Run: headless pygame with SDL's dummy video driver; simulated clock (each Clock.tick advances the game by its frame time, no real sleeping); random seed 0; keys injected as events and as key.get_pressed() state; no mouse input.
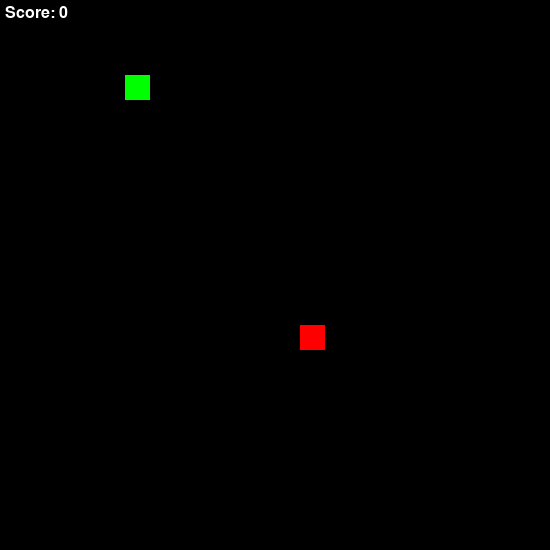
Frame 1 of 4 · flips 1–60 · no input
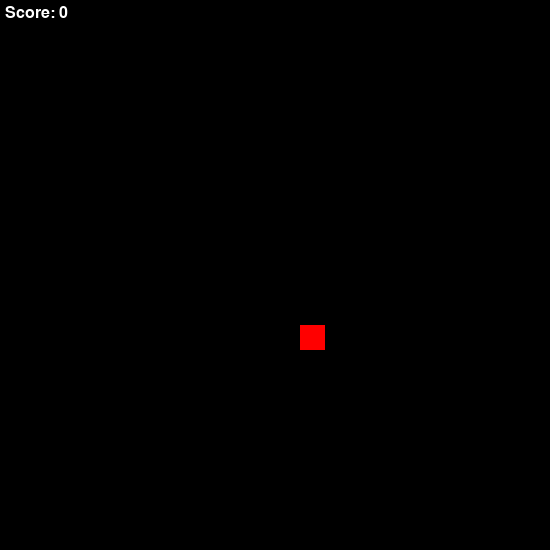
Frame 2 of 4 · flips 61–180 · tapped SPACE, RETURN · held RIGHT (→), D
Frame 3 of 4 · flips 181–300 · held DOWN (↓), S · screen unchanged from frame 2, image omitted
Frame 4 of 4 · flips 301–420 · held LEFT (←), A, UP (↑), W · screen unchanged from frame 3, image omitted

The pygame program that drew these frames:

import random
import pygame as pg

# --CONSTANTS--
# COLOURS
WHITE = (255, 255, 255)
BLACK = (0, 0, 0)
EMERALD = (21, 219, 147)
RED = (255, 0, 0)
GREEN = (0, 255, 0)
BLUE = (0, 0, 255)
GRAY = (128, 128, 128)

WIDTH = 550
HEIGHT = 550
SCREEN_SIZE = (WIDTH, HEIGHT)
NUM_APPLES = 1

class Player(pg.sprite.Sprite):
    def __init__(self):
        super().__init__()
        # Making the snake head
        self.image = pg.Surface((25, 25))
        self.image.fill(GREEN)
        self.rect = self.image.get_rect()
        self.rect.x = 125
        self.rect.y = 75
        self.change_x = 0
        self.change_y = 0
        self.segments = []
        self.grow = False

    def update(self):
        # Movement
        self.rect.x += self.change_x
        self.rect.y += self.change_y

        # Check for collision with the border
        if self.rect.top < 0 or self.rect.bottom > HEIGHT or self.rect.left < 0 or self.rect.right > WIDTH:
            self.kill()

        # Check for collision with itself
        if len(self.segments) > 0:
            if pg.sprite.spritecollideany(self, self.segments):
                self.kill()

        # Handle body segments
        if len(self.segments) > 0:
            # Move the last segment to the player's current position
            old_segment = self.segments.pop()
            old_segment.rect.x = self.rect.x - self.change_x
            old_segment.rect.y = self.rect.y - self.change_y
            self.segments.insert(0, old_segment)

        # Add new segment if growing
        if self.grow:
            new_segment = BodySegment(self.rect.x, self.rect.y)
            self.segments.insert(0, new_segment)
            all_sprites.add(new_segment)
            self.grow = False

    def go_left(self):
        if self.change_x == 0:  # Prevent moving left if already moving right
            self.change_x = -25
            self.change_y = 0

    def go_right(self):
        if self.change_x == 0:  # Prevent moving right if already moving left
            self.change_x = 25
            self.change_y = 0

    def go_down(self):
        if self.change_y == 0:  # Prevent moving down if already moving up
            self.change_y = 25
            self.change_x = 0

    def go_up(self):
        if self.change_y == 0:  # Prevent moving up if already moving down
            self.change_y = -25
            self.change_x = 0

    def body_grow(self):
        self.grow = True


class BodySegment(pg.sprite.Sprite):
    def __init__(self, x, y):
        super().__init__()
        self.image = pg.Surface((25, 25))
        self.image.fill(GREEN)
        self.rect = self.image.get_rect()
        self.rect.x = x
        self.rect.y = y


class Apple(pg.sprite.Sprite):
    def __init__(self):
        super().__init__()
        # Making the apple
        self.image = pg.Surface((25, 25))
        self.image.fill(RED)
        self.rect = self.image.get_rect()
        # Spawning the apple
        self.rect.x = random.randrange(0, WIDTH, 25)
        self.rect.y = random.randrange(0, HEIGHT, 25)


def start():
    """Environment Setup and Game Loop"""

    pg.init()

    # --Game State Variables--
    screen = pg.display.set_mode(SCREEN_SIZE)
    done = False
    clock = pg.time.Clock()

    apples_eaten = 0
    font = pg.font.SysFont("Futura", 24)

    # All sprites go in this sprite Group
    global all_sprites
    all_sprites = pg.sprite.Group()
    apple_sprites = pg.sprite.Group()

    player = Player()

    for _ in range(NUM_APPLES):
        apple = Apple()
        all_sprites.add(apple)
        apple_sprites.add(apple)

    all_sprites.add(player)

    pg.display.set_caption("Snake game")

    # --Main Loop--
    while not done:
        # --- Event Listener
        for event in pg.event.get():
            if event.type == pg.QUIT:
                done = True
            # Move the snake in a direction when a key is pressed
            if event.type == pg.KEYDOWN:
                if event.key == pg.K_a:
                    player.go_left()
                if event.key == pg.K_d:
                    player.go_right()
                if event.key == pg.K_w:
                    player.go_up()
                if event.key == pg.K_s:
                    player.go_down()

        # Check for apple and snake collision
        apples_collided = pg.sprite.spritecollide(player, apple_sprites, True)

        # Print the number of apples eaten and make the growing segment function true
        for apple in apples_collided:
            apples_eaten += 1
            player.body_grow()

        # Spawn apple after it's eaten
        if len(apple_sprites) <= 0:
            for _ in range(NUM_APPLES):
                apple = Apple()
                all_sprites.add(apple)
                apple_sprites.add(apple)

        # --- Draw items
        screen.fill(BLACK)
        score_image = font.render(f"Score: {apples_eaten}", True, WHITE)
        screen.blit(score_image, (5, 5))

        # --- Update the world state
        all_sprites.update()
        all_sprites.draw(screen)

        # Update the screen with anything new
        pg.display.flip()

        # How fast the game moves
        clock.tick(10)  # 10 fps

    pg.quit()


def main():
    start()


if __name__ == "__main__":
    main()
